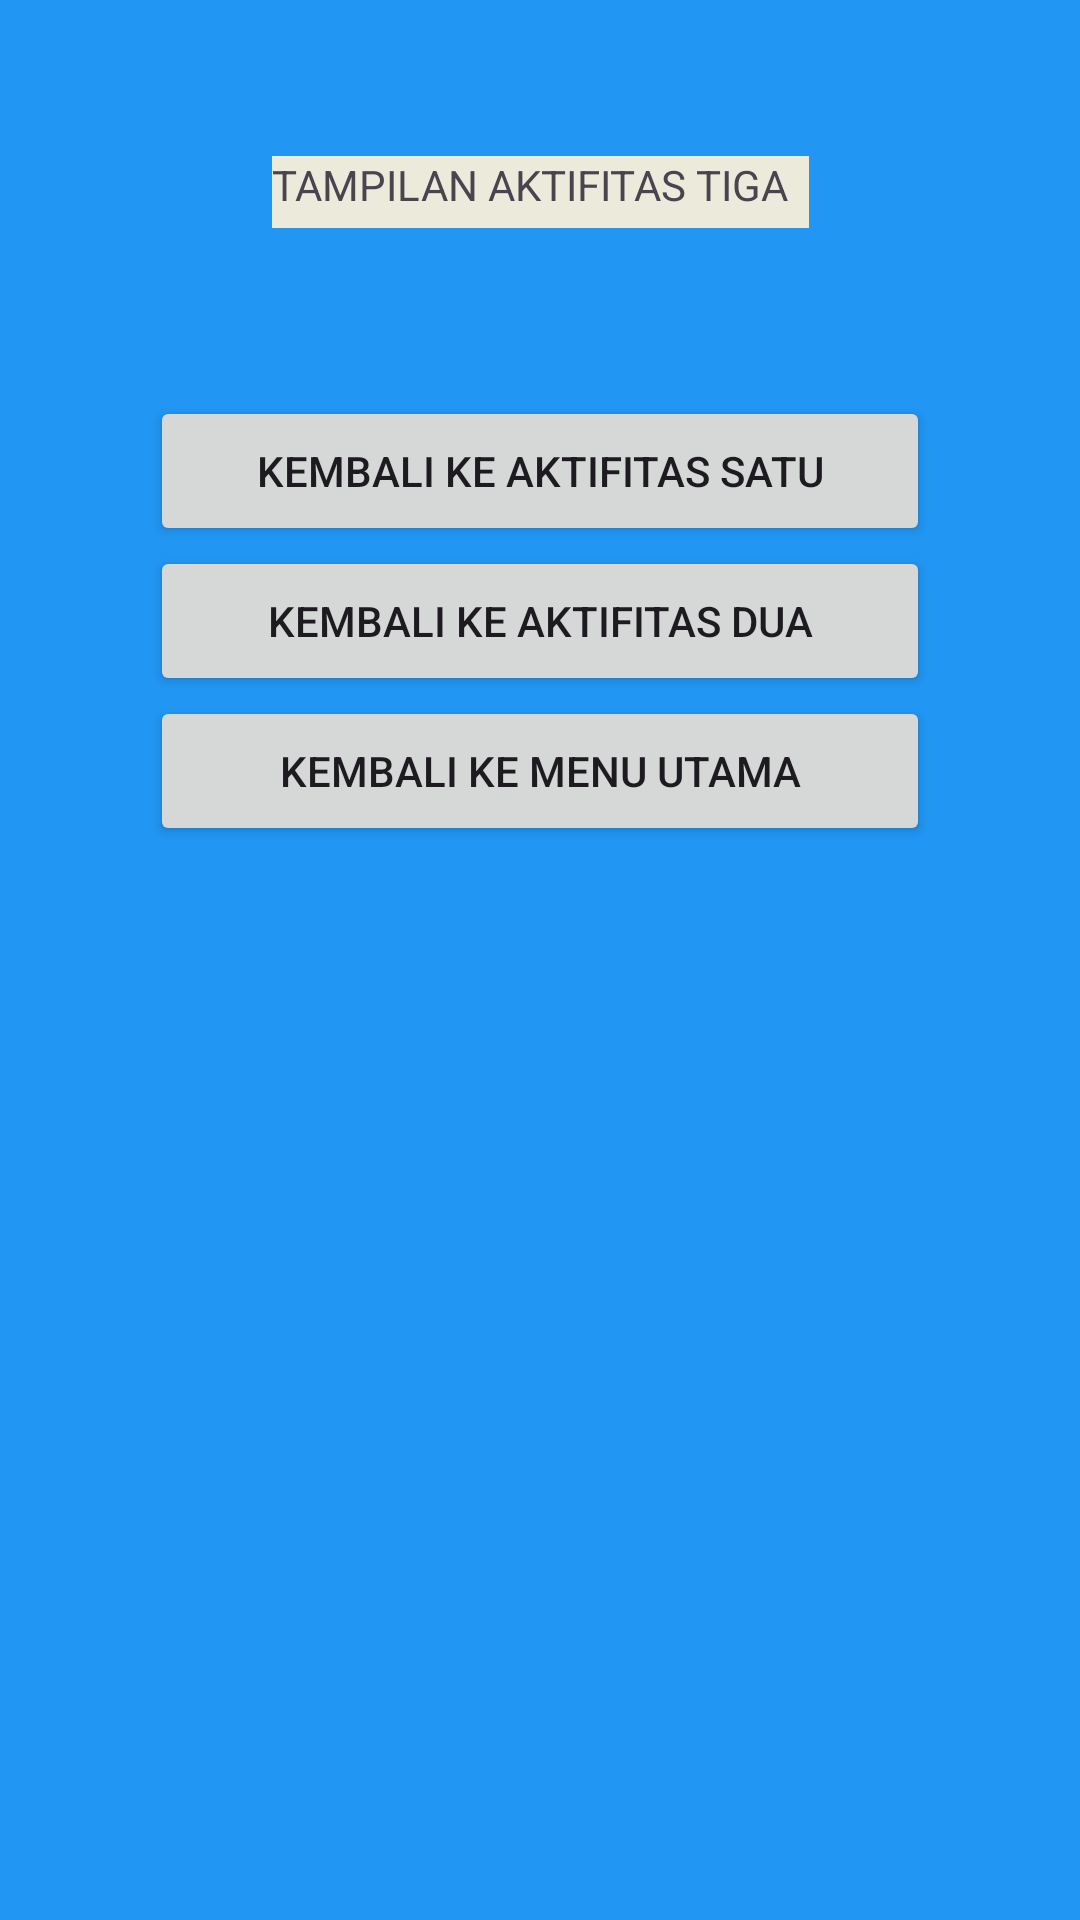

Produce the Android XML layout that renders to this screen, including the resource entries it uses.
<!-- AndroidManifest.xml: application theme Theme.MyApplicationMAML02 -->
<!-- res/layout/layout_tiga.xml -->
<?xml version="1.0" encoding="utf-8"?>
<androidx.constraintlayout.widget.ConstraintLayout xmlns:android="http://schemas.android.com/apk/res/android"
    xmlns:app="http://schemas.android.com/apk/res-auto"
    xmlns:tools="http://schemas.android.com/tools"
    android:id="@+id/linearLayout3"
    android:layout_width="match_parent"
    android:layout_height="match_parent"
    android:background="#2196F3">

    <TextView
        android:id="@+id/textView4"
        android:layout_width="179dp"
        android:layout_height="24dp"
        android:layout_marginTop="94dp"
        android:background="#ECEADB"
        android:text="TAMPILAN AKTIFITAS TIGA"
        app:layout_constraintBottom_toTopOf="@+id/button8"
        app:layout_constraintEnd_toEndOf="parent"
        app:layout_constraintStart_toStartOf="parent"
        app:layout_constraintTop_toTopOf="parent" />

    <Button
        android:id="@+id/button8"
        android:layout_width="260dp"
        android:layout_height="50dp"
        android:layout_marginTop="56dp"
        android:text="KEMBALI KE AKTIFITAS SATU"
        app:layout_constraintBottom_toTopOf="@+id/button9"
        app:layout_constraintEnd_toEndOf="parent"
        app:layout_constraintStart_toStartOf="parent"
        app:layout_constraintTop_toBottomOf="@+id/textView4" />

    <Button
        android:id="@+id/button9"
        android:layout_width="260dp"
        android:layout_height="50dp"
        android:text="KEMBALI KE AKTIFITAS DUA"
        app:layout_constraintBottom_toTopOf="@+id/button10"
        app:layout_constraintEnd_toEndOf="parent"
        app:layout_constraintStart_toStartOf="parent"
        app:layout_constraintTop_toBottomOf="@+id/button8" />

    <Button
        android:id="@+id/button10"
        android:layout_width="260dp"
        android:layout_height="50dp"
        android:layout_marginBottom="400dp"
        android:text="KEMBALI KE MENU UTAMA"
        app:layout_constraintBottom_toBottomOf="parent"
        app:layout_constraintEnd_toEndOf="parent"
        app:layout_constraintStart_toStartOf="parent"
        app:layout_constraintTop_toBottomOf="@+id/button9" />
</androidx.constraintlayout.widget.ConstraintLayout>
<!-- resources referenced by this layout -->
<resources>
  <style name="Theme.MyApplicationMAML02" parent="Base.Theme.MyApplicationMAML02" />
  <style name="Base.Theme.MyApplicationMAML02" parent="Theme.Material3.DayNight.NoActionBar">
          
          
      </style>
</resources>
